Run: headless pygame with SDL's dummy video driver; simulated clock (each Clock.tick advances the game by its frame time, no real sleeping); random seed 0; keys injected as events and as key.get_pressed() state; no mouse input.
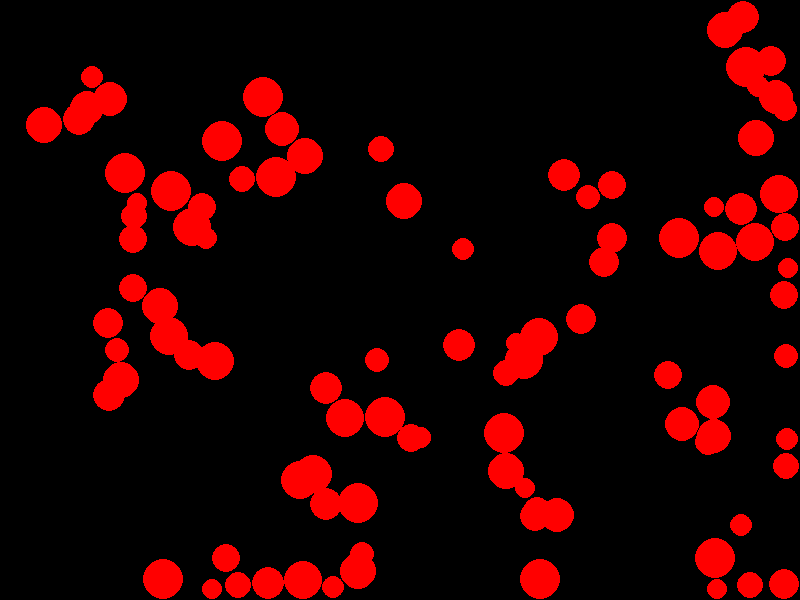
Frame 1 of 4 · flips 1–60 · no input
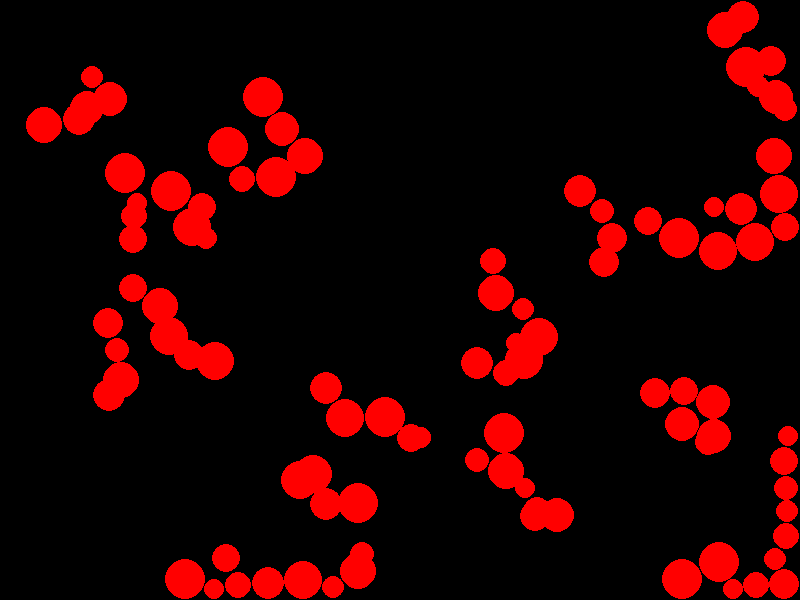
Frame 2 of 4 · flips 61–180 · tapped SPACE, RETURN · held RIGHT (→), D
Frame 3 of 4 · flips 181–300 · held DOWN (↓), S · screen unchanged from frame 2, image omitted
Frame 4 of 4 · flips 301–420 · held LEFT (←), A, UP (↑), W · screen unchanged from frame 3, image omitted

The pygame program that drew these frames:

import pygame
import random
import math

# Initialize pygame
pygame.init()
screen = pygame.display.set_mode((800, 600))
clock = pygame.time.Clock()

# Function to create a circle
def create_circle(radius, position):
    shape = pygame.Rect(position[0] - radius, position[1] - radius, radius * 2, radius * 2)  # Pygame rect for movement
    return shape, radius

# Create random circles that move towards the bottom-right corner
def create_random_circles(num_circles, screen_width, screen_height):
    circles = []
    for _ in range(num_circles):
        radius = random.randint(10, 20)
        x = random.randint(radius, screen_width - radius)
        y = random.randint(radius, screen_height - radius)
        circle, radius = create_circle(radius, (x, y))
        circles.append((circle, radius))  # Circles will move step by step manually
    return circles

# Check if two circles overlap
def circles_overlap(circle1, radius1, circle2, radius2):
    dist_x = circle1.centerx - circle2.centerx
    dist_y = circle1.centery - circle2.centery
    distance = math.sqrt(dist_x ** 2 + dist_y ** 2)
    return distance < (radius1 + radius2)

# Check if a new position causes overlap with any other circle
def check_prospective_collision(new_x, new_y, radius, circles, circle_idx):
    for i, (other_circle, other_radius) in enumerate(circles):
        if i != circle_idx:
            dist_x = (new_x + radius) - (other_circle.centerx)
            dist_y = (new_y + radius) - (other_circle.centery)
            distance = math.sqrt(dist_x ** 2 + dist_y ** 2)
            if distance < (radius + other_radius):
                return True
    return False

# Set up the simulation
screen_width, screen_height = 800, 600
circles = create_random_circles(100, screen_width, screen_height)

# Pygame loop
running = True
step_size = 2  # Step size for position update towards bottom-right
while running:
    for event in pygame.event.get():
        if event.type == pygame.QUIT:
            running = False

    # Manually update circle positions step by step
    for i, (circle, radius) in enumerate(circles):
        # Tentative move calculation towards bottom-right corner
        new_x = circle.x + step_size
        new_y = circle.y + step_size

        # Check for wall collisions
        if new_x <= 0 or new_x + circle.width >= screen_width:
            new_x = circle.x  # Prevent horizontal movement out of bounds
        if new_y <= 0 or new_y + circle.height >= screen_height:
            new_y = circle.y  # Prevent vertical movement out of bounds

        # Check for collisions with other circles before moving
        if not check_prospective_collision(new_x, new_y, radius, circles, i):
            # If no collision, update the circle's position
            circle.x = new_x
            circle.y = new_y

        # Update the circle in the list
        circles[i] = (circle, radius)

    # Clear screen
    screen.fill((0, 0, 0))

    # Draw circles
    for circle, radius in circles:
        pygame.draw.circle(screen, (255, 0, 0), (circle.centerx, circle.centery), radius)

    # Update display
    pygame.display.flip()

    # Cap the frame rate
    clock.tick(60)

# Quit pygame
pygame.quit()
